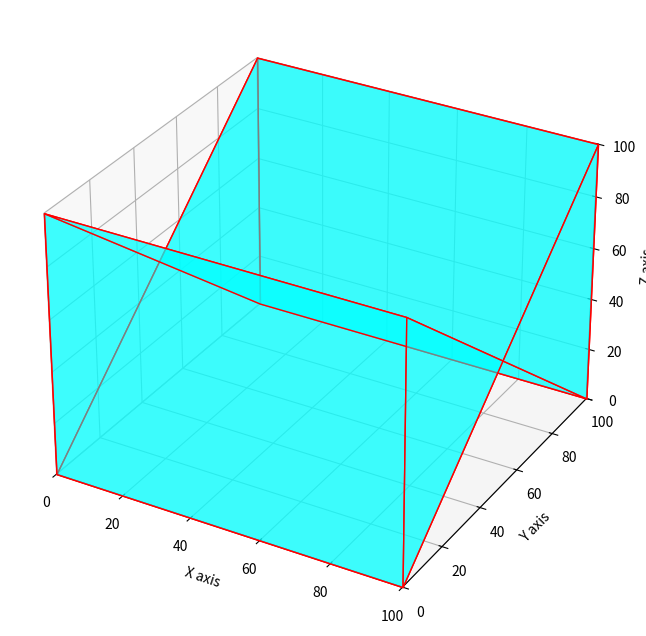

Write Python code to recreate this figure.
import matplotlib.pyplot as plt
from mpl_toolkits.mplot3d.art3d import Poly3DCollection
import numpy as np

# Define vertices of the cube with a length of 100 units
def get_cube_vertices(x, y, z, size):
    r = [0, size]
    vertices = [[x + a, y + b, z + c] for a in r for b in r for c in r]
    return np.array(vertices)

# Define the faces of the cube using vertex indices
def get_cube_faces():
    return [
        [0, 1, 5, 4],  # Face 1 (bottom)
        [1, 2, 6, 5],  # Face 2 (side)
        [2, 3, 7, 6],  # Face 3 (top)
        [3, 0, 4, 7],  # Face 4 (side)
        [4, 5, 6, 7],  # Face 5 (back)
        [0, 1, 2, 3]   # Face 6 (front)
    ]

# Create the plot
fig = plt.figure(figsize=(8, 8))
ax = fig.add_subplot(111, projection='3d')

# Define the size of the cube
size = 100
x, y, z = 0, 0, 0

# Get the vertices and faces
vertices = get_cube_vertices(x, y, z, size)
faces = get_cube_faces()

# Plot each face of the cube
for face in faces:
    poly3d = [[vertices[vertice] for vertice in face]]
    ax.add_collection3d(Poly3DCollection(poly3d, facecolors='cyan', linewidths=1, edgecolors='r', alpha=0.5))

# Set the plot limits
ax.set_xlabel('X axis')
ax.set_ylabel('Y axis')
ax.set_zlabel('Z axis')
ax.set_xlim(x, size + x)
ax.set_ylim(y, size + y)
ax.set_zlim(z, size + z)

plt.show()
